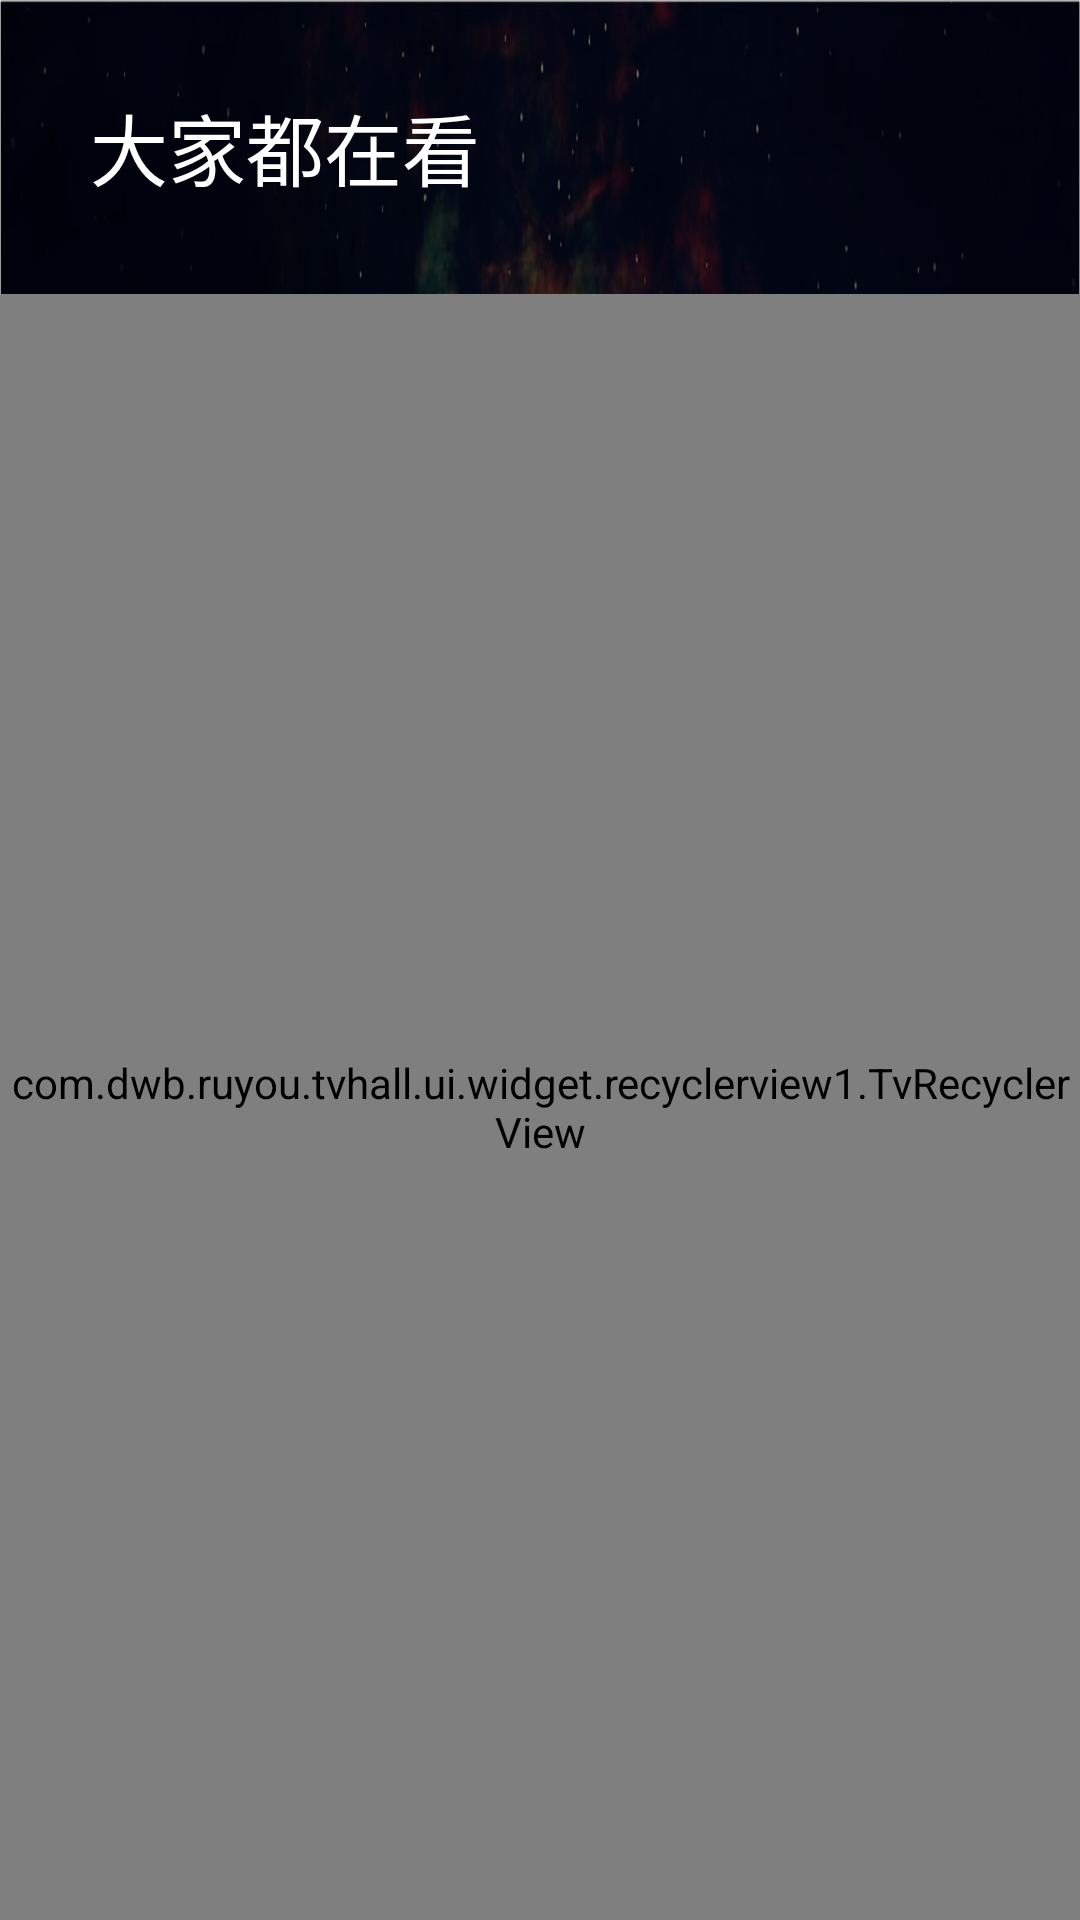

Reconstruct the res/layout file that produces this screen, plus the resources it refers to.
<!-- AndroidManifest.xml: application theme MyStyle -->
<!-- res/layout/searchall_watching_layout.xml -->
<?xml version="1.0" encoding="utf-8"?>
<LinearLayout xmlns:android="http://schemas.android.com/apk/res/android"
    android:orientation="vertical"
    android:layout_width="match_parent"
    android:layout_height="match_parent">

    <TextView
        android:layout_width="wrap_content"
        android:layout_height="wrap_content"
        android:text="大家都在看"
        android:textColor="@color/text_white"
        android:textSize="26sp"
        android:layout_margin="30dp"
        />
    <com.dwb.ruyou.tvhall.ui.widget.recyclerview1.TvRecyclerView
        android:id="@+id/search_all_watching_rv"
        android:layout_width="match_parent"
        android:layout_height="match_parent"/>

</LinearLayout>
<!-- resources referenced by this layout -->
<resources>
  <color name="text_white">#FFFFFF</color>
  <style name="MyStyle" parent="AppTheme">
          <item name="android:windowIsTranslucent">true</item>
          <item name="android:windowBackground">@drawable/main_background</item>
      </style>
  <style name="AppTheme" parent="Theme.AppCompat.Light.NoActionBar">
          
          <item name="colorPrimary">@color/colorPrimary</item>
          <item name="colorPrimaryDark">@color/colorPrimaryDark</item>
          <item name="colorAccent">@color/colorAccent</item>
      </style>
  <!-- drawable main_background: jpg bitmap (drawable-xhdpi, 202636 bytes) -->
  <color name="colorPrimary">#3F51B5</color>
  <color name="colorPrimaryDark">#303F9F</color>
  <color name="colorAccent">#FF4081</color>
</resources>
